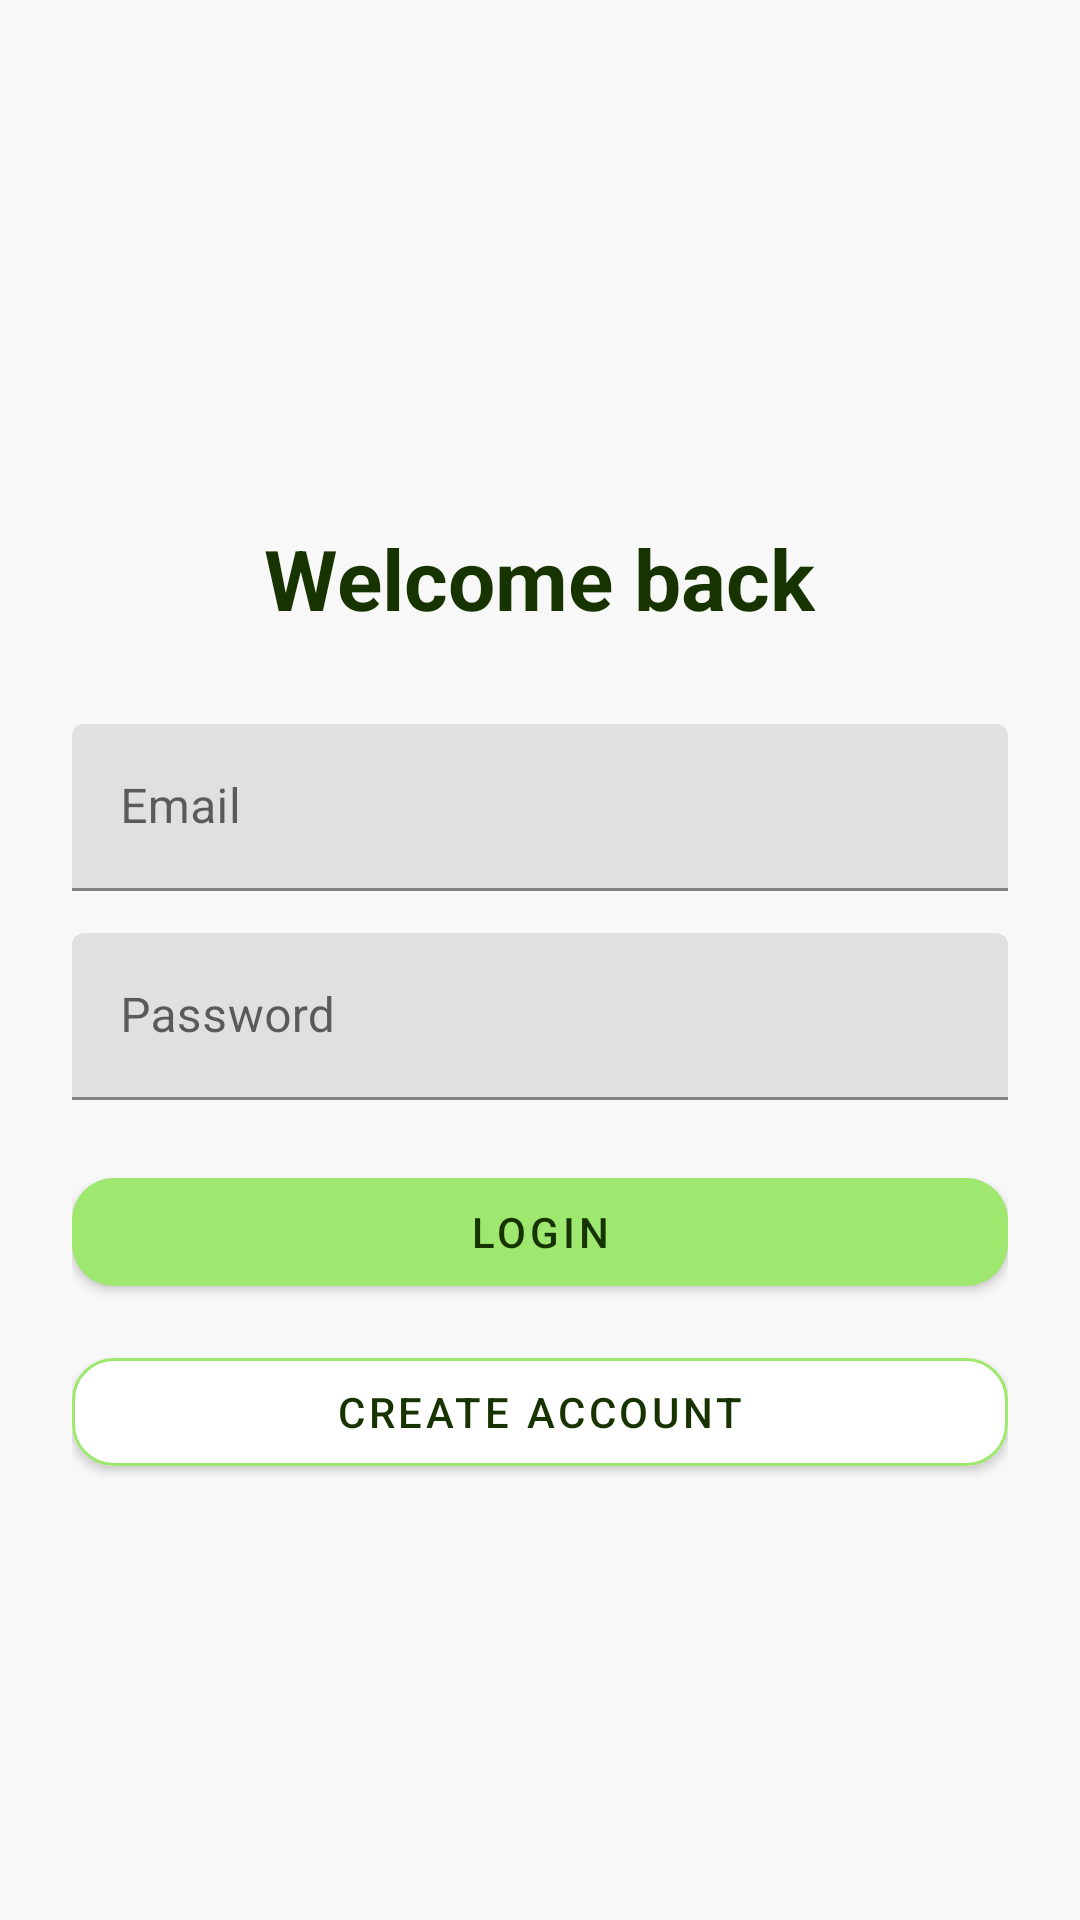

Write the Android layout XML for this screen, with the resource values it uses.
<!-- AndroidManifest.xml: application theme Theme.LendAHand -->
<!-- res/layout/activity_login.xml -->
<?xml version="1.0" encoding="utf-8"?>
<LinearLayout xmlns:android="http://schemas.android.com/apk/res/android"
    xmlns:app="http://schemas.android.com/apk/res-auto"
    android:id="@+id/main"
    android:layout_width="match_parent"
    android:layout_height="match_parent"
    android:orientation="vertical"
    android:padding="24dp"
    android:background="#F8F8F8">

    <ImageView
        android:layout_width="100dp"
        android:layout_height="100dp"
        android:src="@drawable/ic_launcher_foreground"
        android:layout_gravity="center"
        android:layout_marginTop="40dp"/>

    <TextView
        android:layout_width="wrap_content"
        android:layout_height="wrap_content"
        android:text="Welcome back"
        android:textSize="28sp"
        android:textStyle="bold"
        android:textColor="#163300"
        android:layout_gravity="center"
        android:layout_marginTop="10dp"/>

    <com.google.android.material.textfield.TextInputLayout
        android:layout_width="match_parent"
        android:layout_height="wrap_content"
        android:layout_marginTop="30dp">

        <com.google.android.material.textfield.TextInputEditText
            android:id="@+id/email"
            android:layout_width="match_parent"
            android:layout_height="wrap_content"
            android:hint="Email"
            android:inputType="textEmailAddress"/>
    </com.google.android.material.textfield.TextInputLayout>

    <com.google.android.material.textfield.TextInputLayout
        android:layout_width="match_parent"
        android:layout_height="wrap_content"
        android:layout_marginTop="14dp">

        <com.google.android.material.textfield.TextInputEditText
            android:id="@+id/password"
            android:layout_width="match_parent"
            android:layout_height="wrap_content"
            android:hint="Password"
            android:inputType="textPassword"/>
    </com.google.android.material.textfield.TextInputLayout>

    <com.google.android.material.button.MaterialButton
        android:id="@+id/loginButton"
        android:layout_width="match_parent"
        android:layout_height="wrap_content"
        android:text="Login"
        android:textColor="#163300"
        android:layout_marginTop="20dp"
        app:backgroundTint="#9FE870"
        app:cornerRadius="14dp"/>

    <com.google.android.material.button.MaterialButton
        android:id="@+id/goRegisterButton"
        android:layout_width="match_parent"
        android:layout_height="wrap_content"
        android:text="Create account"
        android:textColor="#163300"
        android:layout_marginTop="12dp"
        app:strokeColor="#9FE870"
        app:strokeWidth="1dp"
        android:backgroundTint="#FFFFFF"
        app:cornerRadius="14dp"/>

</LinearLayout>
<!-- resources referenced by this layout -->
<resources>
  <style name="Theme.LendAHand" parent="Base.Theme.LendAHand" />
  <style name="Base.Theme.LendAHand" parent="Theme.MaterialComponents.DayNight.NoActionBar">
          <item name="colorPrimary">#9FE870</item>
          <item name="colorPrimaryVariant">#2d6010</item>
          <item name="colorOnPrimary">#163300</item>
  
          <item name="colorSecondary">#163300</item>
          <item name="colorSecondaryVariant">#2d6010</item>
          <item name="colorOnSecondary">#FFFFFF</item>
  
          <item name="android:statusBarColor">#9FE870</item>
          <item name="android:windowLightStatusBar">true</item>
      </style>
</resources>
